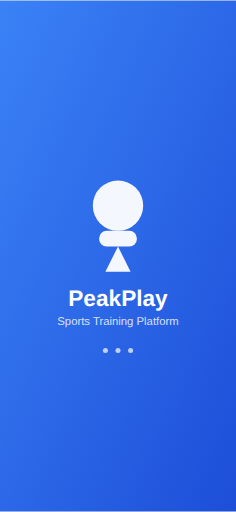
t = 0.00 s
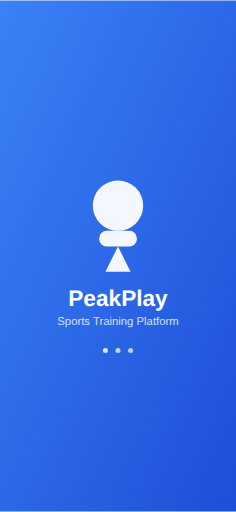
t = 0.38 s
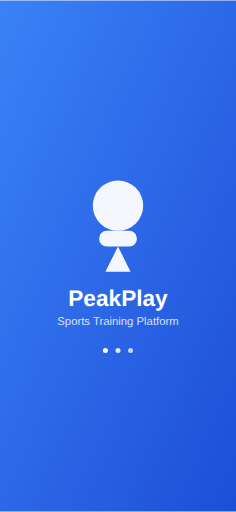
t = 0.68 s
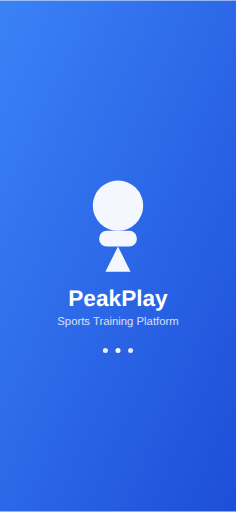
t = 1.05 s
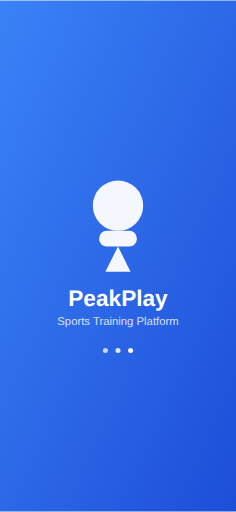
t = 1.43 s
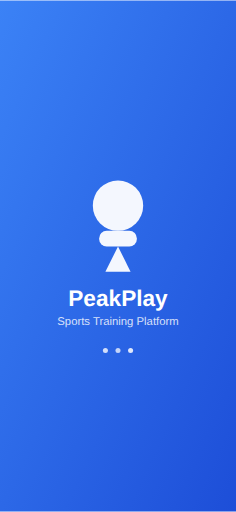
t = 1.73 s

The animated SVG that drew these frames (rendered in a browser with its animation timeline set to each time). Animation: 3 SMIL elements (animate=3); one cycle of 2.10 s, repeats indefinitely.

<svg xmlns="http://www.w3.org/2000/svg" viewBox="0 0 375 812" width="375" height="812">
  <defs>
    <linearGradient id="bgGrad" x1="0%" y1="0%" x2="100%" y2="100%">
      <stop offset="0%" style="stop-color:#3B82F6;stop-opacity:1" />
      <stop offset="100%" style="stop-color:#1D4ED8;stop-opacity:1" />
    </linearGradient>
  </defs>
  <rect width="375" height="812" fill="url(#bgGrad)"/>
  
  <!-- Logo container -->
  <g transform="translate(187.5, 356)">
    <!-- Main logo circle -->
    <circle cx="0" cy="-30" r="40" fill="white" opacity="0.95"/>
    <!-- Icon shape -->
    <rect x="-30" y="10" width="60" height="25" rx="12" fill="white" opacity="0.95"/>
    <!-- Triangle -->
    <polygon points="0,35 -20,75 20,75" fill="white" opacity="0.95"/>
  </g>
  
  <!-- App name -->
  <text x="187.5" y="486" font-family="Arial, sans-serif" font-size="36" font-weight="bold" text-anchor="middle" fill="white">PeakPlay</text>
  <text x="187.5" y="516" font-family="Arial, sans-serif" font-size="18" text-anchor="middle" fill="white" opacity="0.8">Sports Training Platform</text>
  
  <!-- Loading animation -->
  <g transform="translate(187.5, 556)">
    <circle cx="-20" cy="0" r="4" fill="white" opacity="0.7">
      <animate attributeName="opacity" values="0.7;1;0.7" dur="1.5s" repeatCount="indefinite" begin="0s"/>
    </circle>
    <circle cx="0" cy="0" r="4" fill="white" opacity="0.7">
      <animate attributeName="opacity" values="0.7;1;0.7" dur="1.5s" repeatCount="indefinite" begin="0.3s"/>
    </circle>
    <circle cx="20" cy="0" r="4" fill="white" opacity="0.7">
      <animate attributeName="opacity" values="0.7;1;0.7" dur="1.5s" repeatCount="indefinite" begin="0.6s"/>
    </circle>
  </g>
</svg>